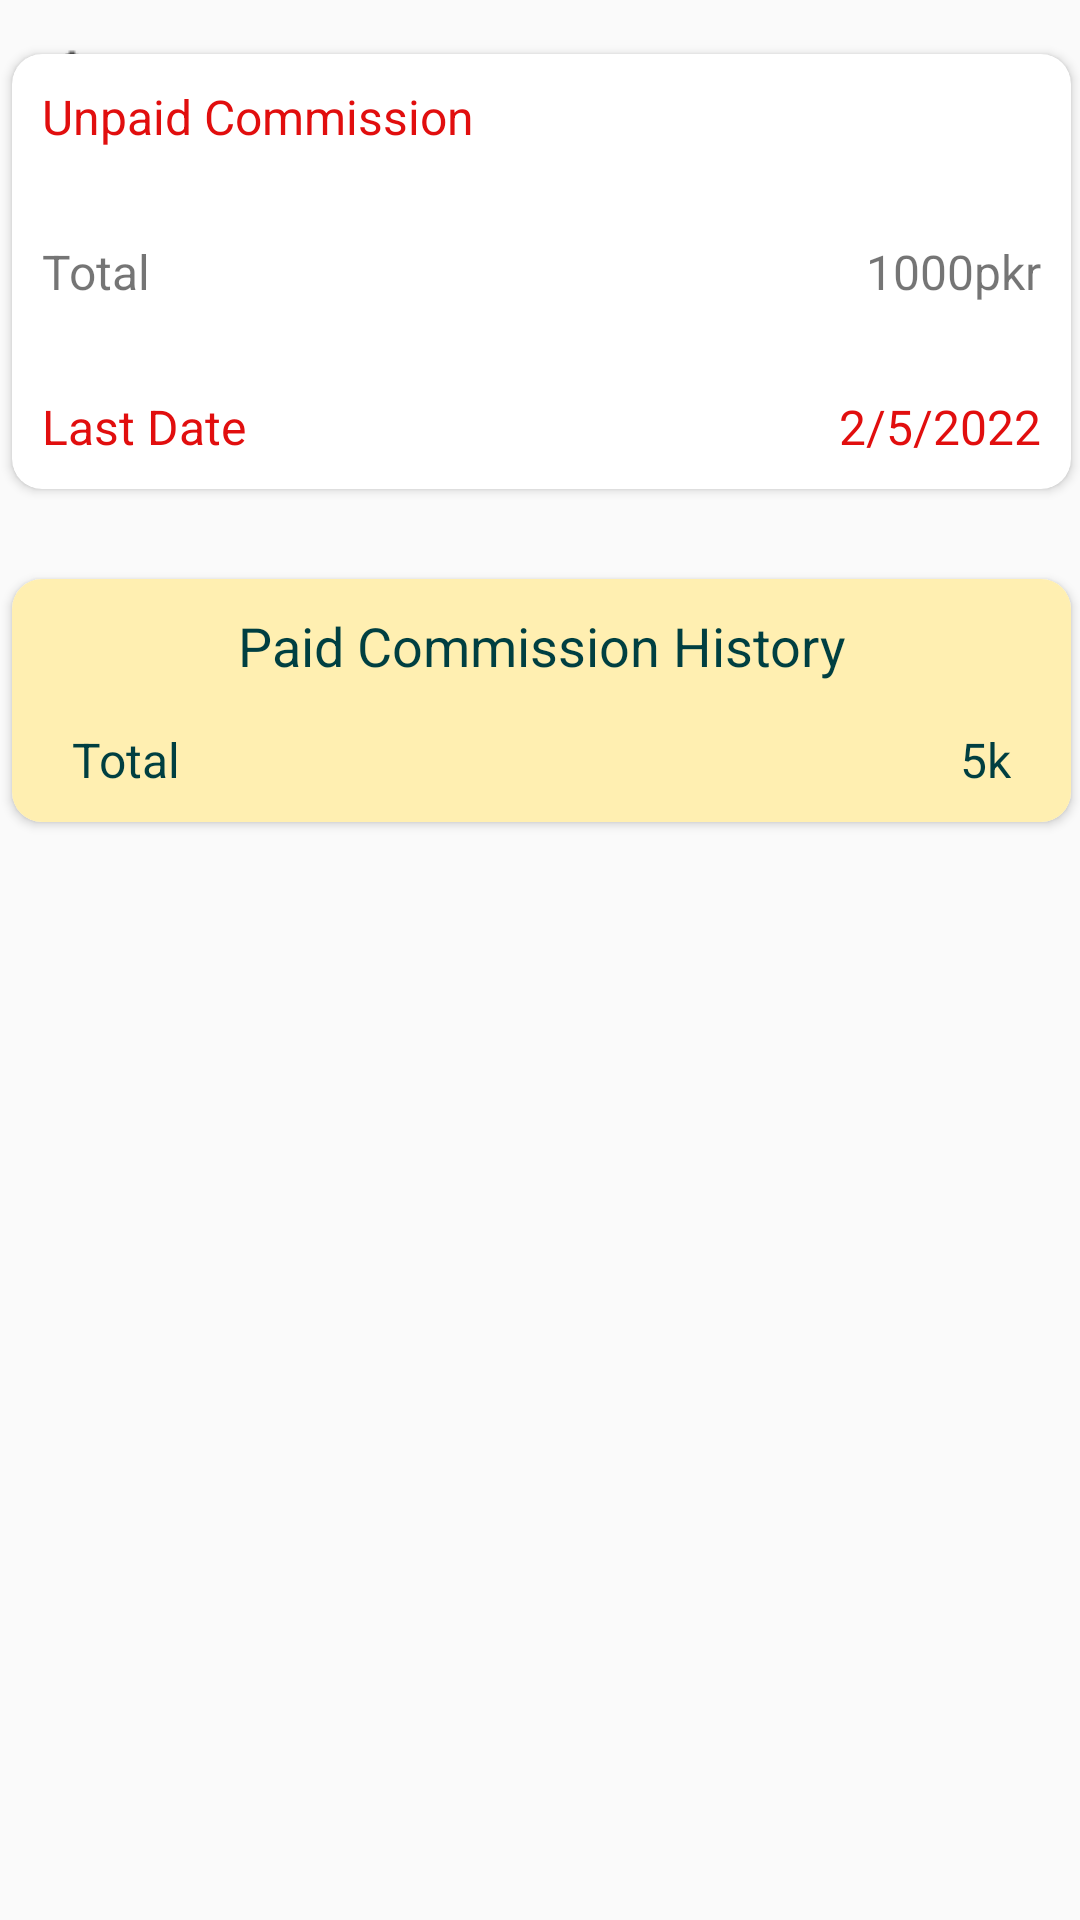

The Android layout XML behind this screen, and the referenced resources:
<!-- AndroidManifest.xml: application theme Theme.splash -->
<!-- res/layout/activity_commission_details.xml -->
<?xml version="1.0" encoding="utf-8"?>
<androidx.constraintlayout.widget.ConstraintLayout xmlns:android="http://schemas.android.com/apk/res/android"
    xmlns:app="http://schemas.android.com/apk/res-auto"
    xmlns:tools="http://schemas.android.com/tools"
    android:layout_width="match_parent"
    android:layout_height="match_parent"

    tools:context=".AllActivities.Cash.CommissionDetails">


    <androidx.appcompat.widget.Toolbar
        android:id="@+id/toolbar5"
        android:layout_width="match_parent"
        android:layout_height="wrap_content"
        android:minHeight="?attr/actionBarSize"
        android:theme="?attr/actionBarTheme"
        app:layout_constraintEnd_toEndOf="parent"
        app:layout_constraintHorizontal_bias="0.5"
        app:layout_constraintStart_toStartOf="parent"
        app:layout_constraintTop_toTopOf="parent"
        app:navigationIcon="@drawable/back">

        <TextView
            android:layout_width="wrap_content"
            android:layout_height="match_parent"
            android:layout_gravity="center"
            android:gravity="center"
            android:text="Commission Details"
            android:textColor="#003F41"
            android:textSize="20sp" />
    </androidx.appcompat.widget.Toolbar>


    <LinearLayout
        android:layout_width="413dp"
        android:layout_height="680dp"
        android:orientation="vertical"
        app:layout_constraintBottom_toBottomOf="parent"
        app:layout_constraintEnd_toEndOf="parent"
        app:layout_constraintStart_toStartOf="parent"
        app:layout_constraintTop_toBottomOf="@+id/toolbar5">

        <androidx.cardview.widget.CardView
            android:layout_width="match_parent"
            android:layout_height="wrap_content"
            android:layout_marginStart="30dp"
            android:layout_marginTop="10dp"
            android:layout_marginEnd="30dp"
            app:cardCornerRadius="10dp"
            app:layout_constraintBottom_toBottomOf="parent"
            app:layout_constraintEnd_toEndOf="parent"
            app:layout_constraintStart_toStartOf="parent"
            app:layout_constraintTop_toBottomOf="@+id/toolbar5">

            <LinearLayout
                android:layout_width="match_parent"
                android:layout_height="wrap_content"
                android:orientation="vertical">

                <TextView
                    android:layout_width="match_parent"
                    android:layout_height="wrap_content"
                    android:layout_marginStart="10dp"
                    android:layout_marginTop="10dp"
                    android:text="@string/unpaid_commission"
                    android:textColor="#E10E0E"
                    android:textSize="16sp" />

                <LinearLayout
                    android:layout_width="match_parent"
                    android:layout_height="wrap_content"
                    android:layout_marginStart="10dp"
                    android:layout_marginTop="30dp"
                    android:orientation="horizontal">

                    <TextView
                        android:layout_width="wrap_content"
                        android:layout_height="wrap_content"
                        android:text="Total"
                        android:textSize="16sp" />

                    <TextView
                        android:layout_width="match_parent"
                        android:layout_height="wrap_content"
                        android:gravity="right"
                        android:paddingRight="10dp"
                        android:text="1000pkr"
                        android:textSize="16sp" />
                </LinearLayout>

                <LinearLayout
                    android:layout_width="match_parent"
                    android:layout_height="wrap_content"
                    android:layout_marginStart="10dp"
                    android:layout_marginTop="30dp"
                    android:layout_marginBottom="10dp"
                    android:orientation="horizontal">

                    <TextView
                        android:layout_width="wrap_content"
                        android:layout_height="wrap_content"
                        android:text="Last Date"
                        android:textColor="#E10E0E"
                        android:textSize="16sp" />

                    <TextView
                        android:layout_width="match_parent"
                        android:layout_height="wrap_content"
                        android:gravity="right"
                        android:paddingRight="10dp"
                        android:text="2/5/2022"
                        android:textColor="#E10E0E"
                        android:textSize="16sp" />
                </LinearLayout>
            </LinearLayout>
        </androidx.cardview.widget.CardView>

        <androidx.cardview.widget.CardView
            android:layout_width="match_parent"
            android:layout_height="wrap_content"
            android:layout_marginStart="30dp"
            android:layout_marginTop="30dp"
            android:layout_marginEnd="30dp"
            app:cardCornerRadius="10dp"
            >

            <LinearLayout
                android:layout_width="match_parent"
                android:layout_height="wrap_content"
                android:background="#FFEFB1"
                android:orientation="vertical">

                <TextView
                    android:layout_width="match_parent"
                    android:layout_height="wrap_content"
                    android:layout_marginTop="10dp"
                    android:gravity="center"
                    android:text="Paid Commission History"
                    android:textColor="#003F41"
                    android:textSize="18sp" />

                <LinearLayout
                    android:layout_width="match_parent"
                    android:layout_height="wrap_content"
                    android:layout_marginTop="15dp"
                    android:layout_marginBottom="10dp"
                    android:orientation="horizontal">

                    <TextView
                        android:layout_width="wrap_content"
                        android:layout_height="wrap_content"
                        android:layout_marginStart="20dp"
                        android:text="Total"
                        android:textColor="#003F41"
                        android:textSize="16sp" />

                    <TextView
                        android:layout_width="match_parent"
                        android:layout_height="wrap_content"
                        android:layout_marginStart="20dp"
                        android:layout_marginEnd="20dp"
                        android:gravity="right"
                        android:text="5k"
                        android:textColor="#003F41"
                        android:textSize="16sp" />
                </LinearLayout>
            </LinearLayout>


        </androidx.cardview.widget.CardView>

        <androidx.cardview.widget.CardView
            android:layout_width="match_parent"
            android:layout_height="wrap_content"
            android:layout_marginStart="30dp"
            android:layout_marginEnd="30dp"
            android:layout_marginTop="5dp"
            >
            <androidx.recyclerview.widget.RecyclerView
                android:id="@+id/rv_cdetails"
                android:layout_width="match_parent"
                android:layout_height="wrap_content">
            </androidx.recyclerview.widget.RecyclerView>

        </androidx.cardview.widget.CardView>

    </LinearLayout>

</androidx.constraintlayout.widget.ConstraintLayout>
<!-- resources referenced by this layout -->
<resources>
  <!-- drawable back: png bitmap (drawable-v24, 458 bytes) -->
  <string name="unpaid_commission">Unpaid Commission</string>
  <style name="Theme.splash" parent="Theme.AppCompat.DayNight.NoActionBar">
  
          
      </style>
</resources>
